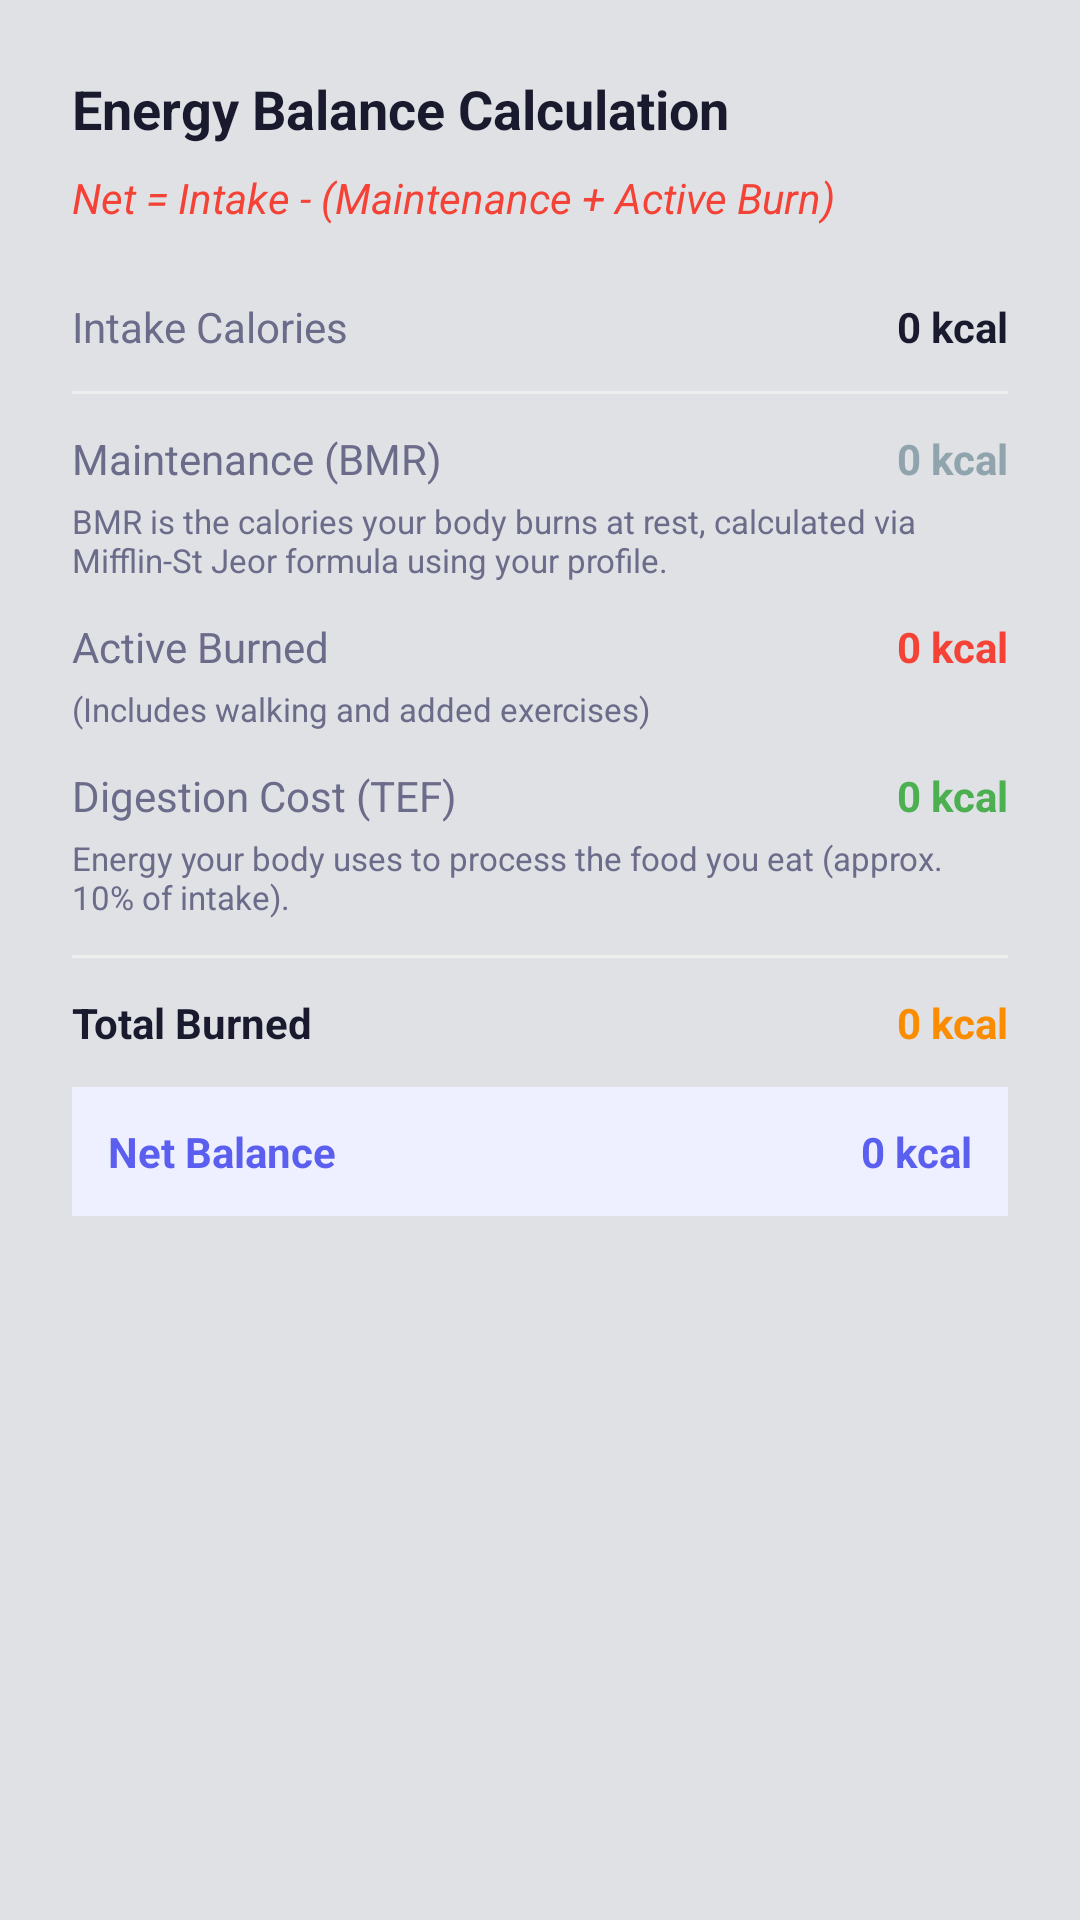

Produce the Android XML layout that renders to this screen, including the resource entries it uses.
<!-- AndroidManifest.xml: application theme Theme.DailyRoutine -->
<!-- res/layout/dialog_calorie_info.xml -->
<?xml version="1.0" encoding="utf-8"?>
<LinearLayout xmlns:android="http://schemas.android.com/apk/res/android"
    android:layout_width="match_parent"
    android:layout_height="wrap_content"
    android:orientation="vertical"
    android:padding="24dp">

    <TextView
        android:layout_width="wrap_content"
        android:layout_height="wrap_content"
        android:text="@string/calorie_calc_title"
        android:textSize="18sp"
        android:textStyle="bold"
        android:textColor="@color/textPrimary"
        android:layout_marginBottom="8dp"/>

    <TextView
        android:layout_width="wrap_content"
        android:layout_height="wrap_content"
        android:text="@string/calorie_calc_formula"
        android:textSize="14sp"
        android:textStyle="italic"
        android:textColor="@color/healthCalories"
        android:layout_marginBottom="24dp"/>

    <LinearLayout
        android:layout_width="match_parent"
        android:layout_height="wrap_content"
        android:orientation="horizontal"
        android:layout_marginBottom="12dp">
        <TextView android:layout_width="0dp" android:layout_height="wrap_content" android:layout_weight="1" android:text="Intake Calories" android:textColor="@color/textSecondary"/>
        <TextView android:id="@+id/tvDialogIntake" android:layout_width="wrap_content" android:layout_height="wrap_content" android:text="0 kcal" android:textStyle="bold" android:textColor="@color/textPrimary"/>
    </LinearLayout>

    <View android:layout_width="match_parent" android:layout_height="1dp" android:background="#EEEEEE" android:layout_marginBottom="12dp"/>

    <LinearLayout
        android:layout_width="match_parent"
        android:layout_height="wrap_content"
        android:orientation="horizontal"
        android:layout_marginBottom="4dp">
        <TextView android:layout_width="0dp" android:layout_height="wrap_content" android:layout_weight="1" android:text="Maintenance (BMR)" android:textColor="@color/textSecondary"/>
        <TextView android:id="@+id/tvDialogBmr" android:layout_width="wrap_content" android:layout_height="wrap_content" android:text="0 kcal" android:textStyle="bold" android:textColor="@color/graphCaloriesMaintenance"/>
    </LinearLayout>
    <TextView android:layout_width="wrap_content" android:layout_height="wrap_content" android:text="@string/calorie_calc_bmr_desc" android:textSize="11sp" android:textColor="@color/textSecondary" android:layout_marginBottom="12dp"/>

    <LinearLayout
        android:layout_width="match_parent"
        android:layout_height="wrap_content"
        android:orientation="horizontal"
        android:layout_marginBottom="4dp">
        <TextView android:layout_width="0dp" android:layout_height="wrap_content" android:layout_weight="1" android:text="Active Burned" android:textColor="@color/textSecondary"/>
        <TextView android:id="@+id/tvDialogActive" android:layout_width="wrap_content" android:layout_height="wrap_content" android:text="0 kcal" android:textStyle="bold" android:textColor="@color/graphCaloriesBurned"/>
    </LinearLayout>
    <TextView android:layout_width="wrap_content" android:layout_height="wrap_content" android:text="@string/calorie_calc_active_desc" android:textSize="11sp" android:textColor="@color/textSecondary" android:layout_marginBottom="12dp"/>

    <LinearLayout
        android:layout_width="match_parent"
        android:layout_height="wrap_content"
        android:orientation="horizontal"
        android:layout_marginBottom="4dp">
        <TextView android:layout_width="0dp" android:layout_height="wrap_content" android:layout_weight="1" android:text="Digestion Cost (TEF)" android:textColor="@color/textSecondary"/>
        <TextView android:id="@+id/tvDialogTef" android:layout_width="wrap_content" android:layout_height="wrap_content" android:text="0 kcal" android:textStyle="bold" android:textColor="@color/healthNutrition"/>
    </LinearLayout>
    <TextView android:layout_width="wrap_content" android:layout_height="wrap_content" android:text="Energy your body uses to process the food you eat (approx. 10% of intake)." android:textSize="11sp" android:textColor="@color/textSecondary" android:layout_marginBottom="12dp"/>

    <View android:layout_width="match_parent" android:layout_height="1dp" android:background="#EEEEEE" android:layout_marginBottom="12dp"/>

    <LinearLayout
        android:layout_width="match_parent"
        android:layout_height="wrap_content"
        android:orientation="horizontal"
        android:layout_marginBottom="12dp">
        <TextView android:layout_width="0dp" android:layout_height="wrap_content" android:layout_weight="1" android:text="Total Burned" android:textStyle="bold" android:textColor="@color/textPrimary"/>
        <TextView android:id="@+id/tvDialogTotalBurn" android:layout_width="wrap_content" android:layout_height="wrap_content" android:text="0 kcal" android:textStyle="bold" android:textColor="@color/healthWorkout"/>
    </LinearLayout>

    <LinearLayout
        android:layout_width="match_parent"
        android:layout_height="wrap_content"
        android:orientation="horizontal"
        android:background="@color/primaryLight"
        android:padding="12dp">
        <TextView android:layout_width="0dp" android:layout_height="wrap_content" android:layout_weight="1" android:text="Net Balance" android:textStyle="bold" android:textColor="@color/primary"/>
        <TextView android:id="@+id/tvDialogNet" android:layout_width="wrap_content" android:layout_height="wrap_content" android:text="0 kcal" android:textStyle="bold" android:textColor="@color/primary"/>
    </LinearLayout>

</LinearLayout>
<!-- resources referenced by this layout -->
<resources>
  <color name="graphCaloriesBurned">#F44336</color>
  <color name="graphCaloriesMaintenance">#90A4AE</color>
  <color name="healthCalories">#F44336</color>
  <color name="healthNutrition">#4CAF50</color>
  <color name="healthWorkout">#FB8C00</color>
  <color name="primary">#5B5FEF</color>
  <color name="primaryLight">#EEF0FF</color>
  <color name="textPrimary">#1A1A2E</color>
  <color name="textSecondary">#6B6B8A</color>
  <string name="calorie_calc_active_desc">(Includes walking and added exercises)</string>
  <string name="calorie_calc_bmr_desc">BMR is the calories your body burns at rest, calculated via Mifflin-St Jeor formula using your profile.</string>
  <string name="calorie_calc_formula">Net = Intake - (Maintenance + Active Burn)</string>
  <string name="calorie_calc_title">Energy Balance Calculation</string>
  <style name="Theme.DailyRoutine" parent="Theme.Material3.DayNight.NoActionBar">
          <item name="colorPrimary">@color/primary</item>
          <item name="colorOnPrimary">@android:color/white</item>
          <item name="colorPrimaryContainer">@color/primaryLight</item>
          <item name="colorOnPrimaryContainer">@color/primaryDark</item>
          <item name="colorSecondary">@color/accent</item>
          <item name="colorOnSecondary">@android:color/white</item>
          <item name="android:windowBackground">@color/bgPage</item>
          <item name="android:statusBarColor">@android:color/transparent</item>
          <item name="android:navigationBarColor">@android:color/transparent</item>
          <item name="android:windowTranslucentStatus">false</item>
          <item name="android:windowTranslucentNavigation">false</item>
          <item name="android:windowDrawsSystemBarBackgrounds">true</item>
          <item name="windowActionModeOverlay">true</item>
          <item name="android:windowActionModeOverlay">true</item>
          
          <item name="colorSurface">@color/bgPage</item>
          <item name="colorOnSurface">@color/textPrimary</item>
          <item name="colorSurfaceVariant">@color/cardBg</item>
          <item name="colorOnSurfaceVariant">@color/textSecondary</item>
          <item name="colorOutline">@color/cardStroke</item>
      </style>
  <color name="primaryDark">#3F41C2</color>
  <color name="accent">#7E57C2</color>
  <color name="bgPage">#DFE1E5</color>
  <color name="cardBg">#E8EAED</color>
  <color name="cardStroke">#E0E0E0</color>
</resources>
